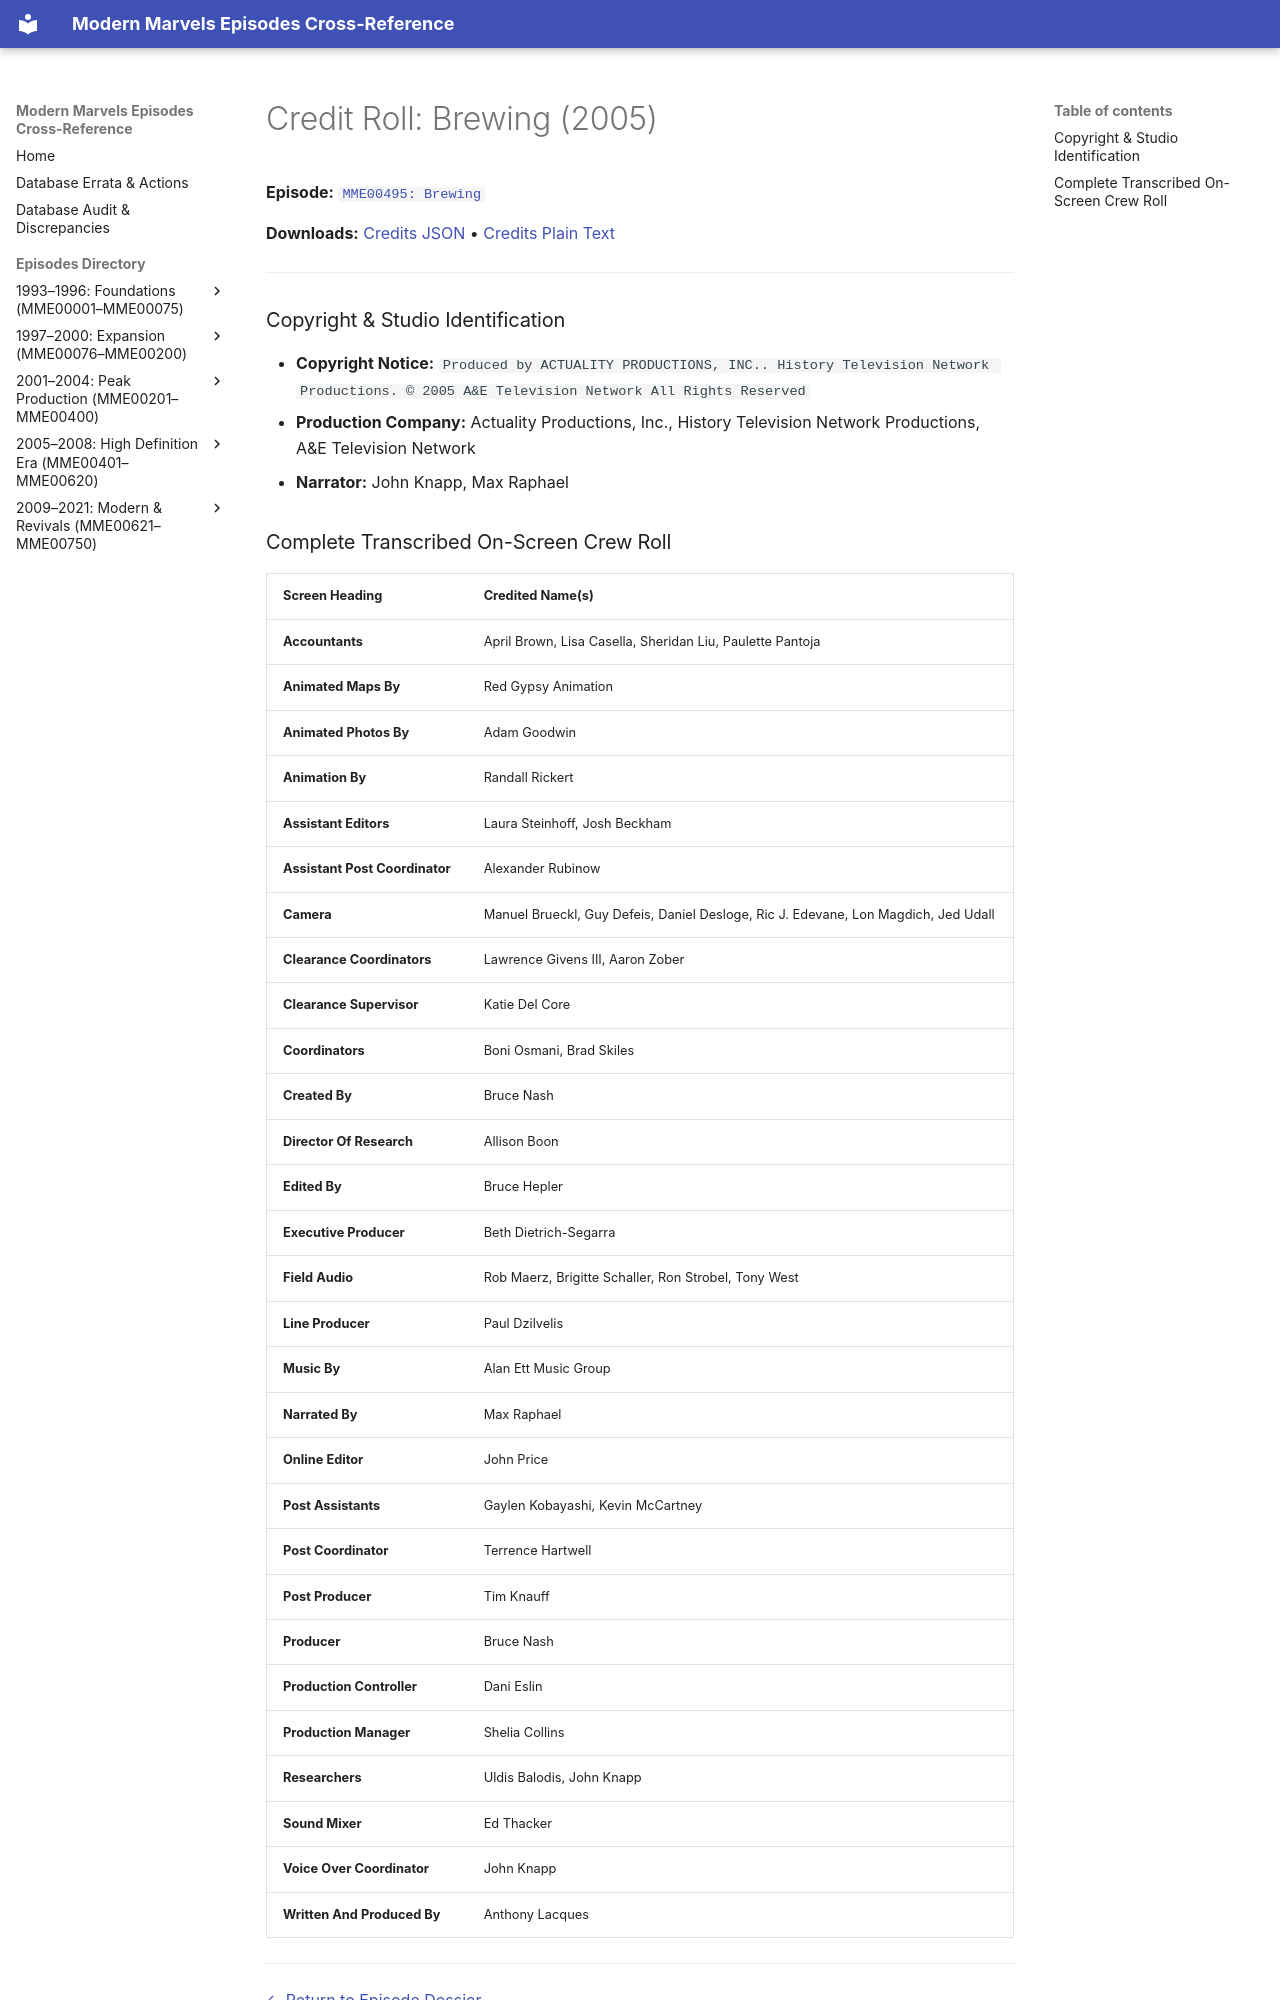

repository: ModernMarvelsFan/ModernMarvels · page: credits/MME00495-credits/index.html · generator: mkdocs

# Credit Roll: Brewing (2005)
**Episode:** [`MME00495: Brewing`](../episodes/MME00495.md)

**Downloads:** [Credits JSON](json/MME00495-credits.json) • [Credits Plain Text](txt/MME00495-credits.txt)

---

### Copyright & Studio Identification
* **Copyright Notice:** `Produced by ACTUALITY PRODUCTIONS, INC.. History Television Network Productions. © 2005 A&E Television Network All Rights Reserved`
* **Production Company:** Actuality Productions, Inc., History Television Network Productions, A&E Television Network
* **Narrator:** John Knapp, Max Raphael
